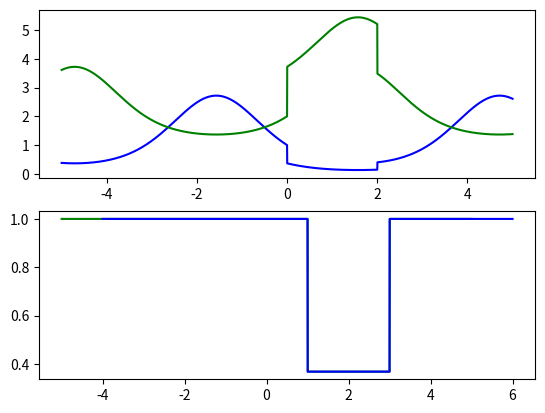

This chart was generated by the following Python code:
import numpy as np 
import matplotlib.pyplot as plt

x1 = []
x2 = []
y1 = []
y2 = []
x3 = []
y = []
y_dash = []

fig = plt.figure()
a = 1;
b = 1;

t = np.linspace(-5,5,5000,endpoint=True)

def impulse(i):
		if(i<=2 and i>=0) :
			return 1
		else :	
			return 0


for i in t:
	x1.append(impulse(i))
x2 = np.sin(t)

for i in range (len(x1)):
	x3.append(a*x1[i]+b*x2[i])

# y_dash = np.exp(x3)
for i in x3:
	y_dash.append(np.exp(-i))
for i in x1:
	y1.append(np.exp(-i))
for i in x2:
	y2.append(np.exp(-i))
y1 = np.exp(x1)
y2 = np.exp(x2)

for i in range(len(y1)):
	y.append(a*y1[i]+b*y2[i])

ax1 = fig.add_subplot(211)
ax2 = fig.add_subplot(212)

ax1.plot(t,y_dash,'b')
ax1.plot(t,y,'g')

t0 = 1

t_dash = np.linspace(-5+t0,5+t0,5000,endpoint=True)

x5 = []
x6 = []
y5 = []
y6 = []

for i in t :
	x5.append(impulse(i-t0))

for i in x5:
	y5.append(np.exp(-i))

for i in t:
	x6.append(impulse(i))

for i in x6:
	y6.append(np.exp(-i))	

# ax2.plot(t,x6,'g')
ax2.plot(t,y5,'g')
# ax2.plot(t_dash,y6,'b')
# print(len(t_dash))
# print(len(y6))
ax2.plot(t_dash,y6,'b')

plt.show()

